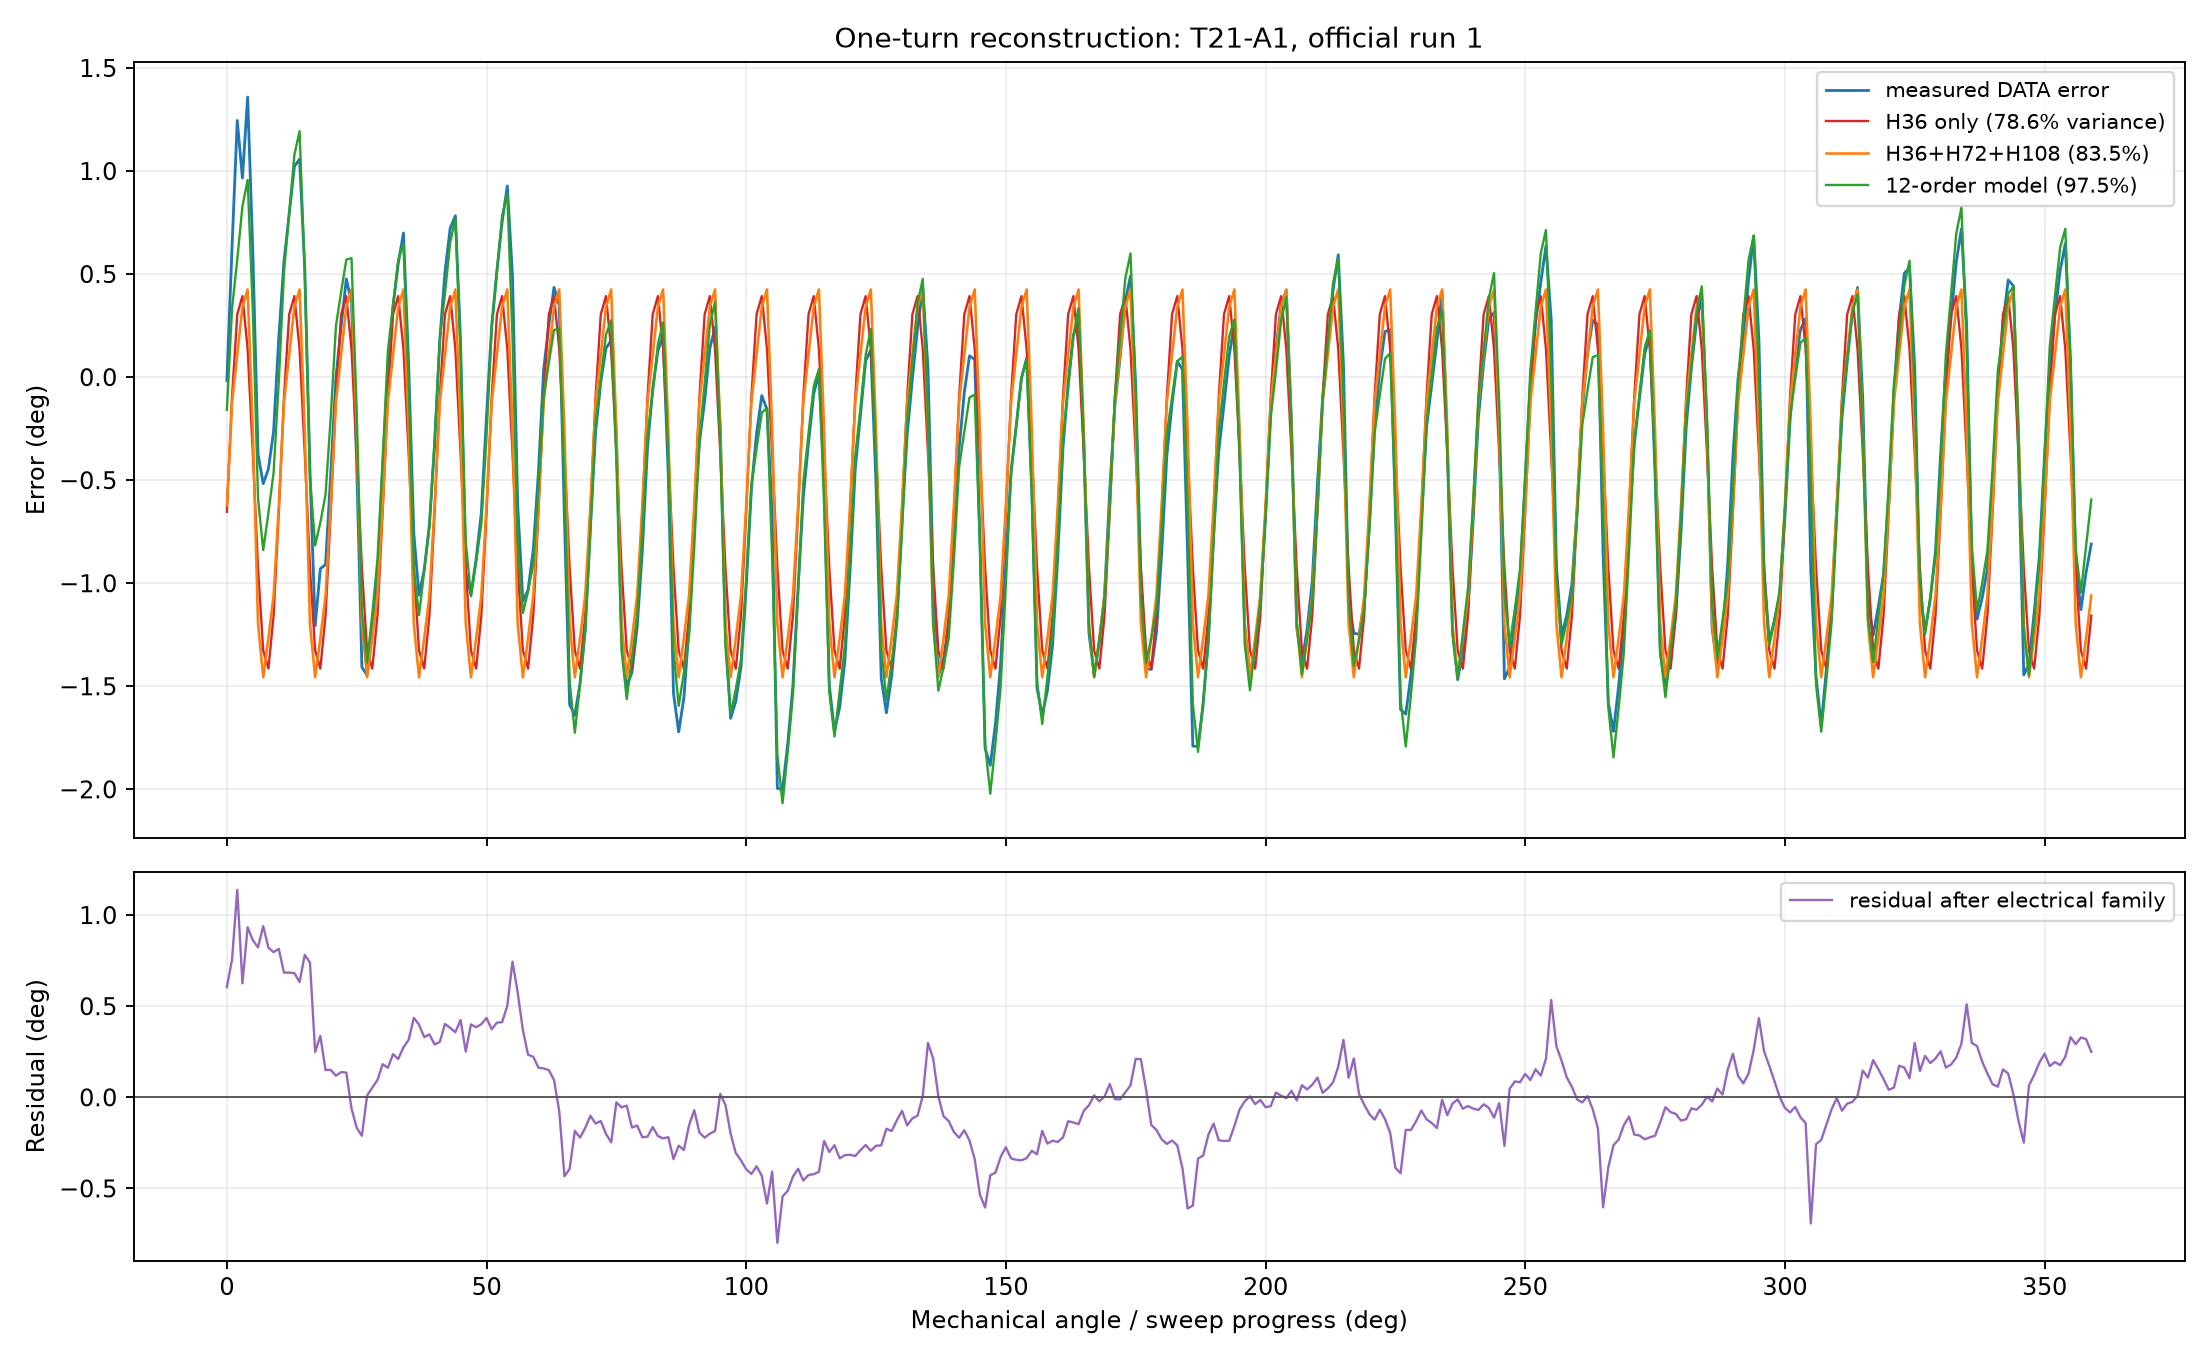

Data behind this chart, as committed beside it:
MechanicalAngleDeg, MeasuredErrorDeg, H36FitDeg, ElectricalFamilyFitDeg, Extended12OrderFitDeg, ElectricalFamilyResidualDeg
0.0, -0.01755, -0.6533, -0.6225, -0.1586, 0.6049
1.0, 0.6334, -0.0948, -0.1226, 0.3349, 0.7561
2.0, 1.245, 0.3049, 0.1071, 0.5698, 1.138
3.0, 0.966, 0.3932, 0.3405, 0.8292, 0.6255
4.0, 1.359, 0.1362, 0.4255, 0.9573, 0.9335
5.0, 0.607, -0.3678, -0.2548, 0.3227, 0.8618
6.0, -0.3736, -0.9263, -1.197, -0.5876, 0.8229
7.0, -0.517, -1.326, -1.456, -0.8389, 0.9393
8.0, -0.4454, -1.414, -1.266, -0.6585, 0.821
9.0, -0.2633, -1.157, -1.06, -0.463, 0.7964
10.0, 0.1917, -0.6533, -0.6225, -0.02014, 0.8142
11.0, 0.5613, -0.0948, -0.1226, 0.5114, 0.6839
12.0, 0.7917, 0.3049, 0.1071, 0.7929, 0.6846
13.0, 1.022, 0.3932, 0.3405, 1.079, 0.6815
14.0, 1.058, 0.1362, 0.4255, 1.194, 0.6327
15.0, 0.527, -0.3678, -0.2548, 0.505, 0.7818
16.0, -0.4568, -0.9263, -1.197, -0.4838, 0.7397
17.0, -1.207, -1.326, -1.456, -0.8163, 0.2491
18.0, -0.9297, -1.414, -1.266, -0.7057, 0.3367
19.0, -0.9094, -1.157, -1.06, -0.5707, 0.1502
20.0, -0.4719, -0.6533, -0.6225, -0.1945, 0.1506
21.0, -0.00378, -0.0948, -0.1226, 0.2476, 0.1188
22.0, 0.2458, 0.3049, 0.1071, 0.4124, 0.1387
23.0, 0.4764, 0.3932, 0.3405, 0.5703, 0.1358
24.0, 0.3649, 0.1362, 0.4255, 0.5773, -0.06054
25.0, -0.4218, -0.3678, -0.2548, -0.1657, -0.167
26.0, -1.407, -0.9263, -1.197, -1.137, -0.2108
27.0, -1.446, -1.326, -1.456, -1.385, 0.01
28.0, -1.213, -1.414, -1.266, -1.149, 0.05313
29.0, -0.9641, -1.157, -1.06, -0.8838, 0.09557
30.0, -0.4405, -0.6533, -0.6225, -0.398, 0.1819
31.0, 0.03967, -0.0948, -0.1226, 0.1248, 0.1623
32.0, 0.3441, 0.3049, 0.1071, 0.3518, 0.237
33.0, 0.5511, 0.3932, 0.3405, 0.5707, 0.2105
34.0, 0.6998, 0.1362, 0.4255, 0.6479, 0.2743
35.0, 0.06076, -0.3678, -0.2548, -0.02075, 0.3155
36.0, -0.7607, -0.9263, -1.197, -0.932, 0.4358
37.0, -1.057, -1.326, -1.456, -1.155, 0.3989
38.0, -0.9359, -1.414, -1.266, -0.9387, 0.3304
39.0, -0.7145, -1.157, -1.06, -0.7261, 0.3452
40.0, -0.3321, -0.6533, -0.6225, -0.3013, 0.2904
41.0, 0.1811, -0.0948, -0.1226, 0.1813, 0.3037
42.0, 0.5096, 0.3049, 0.1071, 0.4053, 0.4025
43.0, 0.7218, 0.3932, 0.3405, 0.6534, 0.3813
44.0, 0.7829, 0.1362, 0.4255, 0.7699, 0.3575
45.0, 0.1694, -0.3678, -0.2548, 0.1234, 0.4242
46.0, -0.9455, -0.9263, -1.197, -0.7992, 0.251
47.0, -1.056, -1.326, -1.456, -1.063, 0.4004
48.0, -0.8818, -1.414, -1.266, -0.8952, 0.3846
49.0, -0.658, -1.157, -1.06, -0.7123, 0.4017
50.0, -0.1872, -0.6533, -0.6225, -0.2818, 0.4353
51.0, 0.2509, -0.0948, -0.1226, 0.2377, 0.3735
52.0, 0.5169, 0.3049, 0.1071, 0.5077, 0.4098
53.0, 0.753, 0.3932, 0.3405, 0.7828, 0.4125
54.0, 0.9276, 0.1362, 0.4255, 0.8879, 0.5021
55.0, 0.49, -0.3678, -0.2548, 0.1907, 0.7447
56.0, -0.6213, -0.9263, -1.197, -0.8056, 0.5752
57.0, -1.087, -1.326, -1.456, -1.144, 0.3688
58.0, -1.032, -1.414, -1.266, -1.039, 0.2339
59.0, -0.8371, -1.157, -1.06, -0.9075, 0.2226
... 300 more rows
